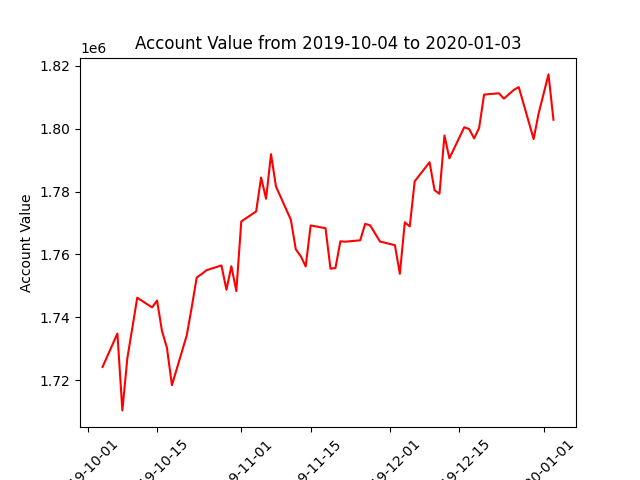

The data file committed next to this chart (first rows):
datadate, account_value
20191004, 1724176
20191007, 1734817
20191008, 1710349
20191009, 1726908
20191010, 1736478
20191011, 1746214
20191014, 1743135
20191015, 1745321
20191016, 1735597
20191017, 1730252
20191018, 1718378
20191021, 1734279
20191022, 1743188
20191023, 1752640
20191024, 1753740
20191025, 1754988
20191028, 1756483
20191029, 1748749
20191030, 1756229
20191031, 1748340
20191101, 1770491
20191104, 1773671
20191105, 1784478
20191106, 1777713
20191107, 1791898
20191108, 1781624
20191111, 1771046
20191112, 1761629
20191113, 1759432
20191114, 1756169
20191115, 1769224
20191118, 1768333
20191119, 1755464
20191120, 1755662
20191121, 1764171
20191122, 1764048
20191125, 1764483
20191126, 1769725
20191127, 1769258
20191129, 1764085
20191202, 1762937
20191203, 1753830
20191204, 1770218
20191205, 1768912
20191206, 1783266
20191209, 1789339
20191210, 1780433
20191211, 1779285
20191212, 1797852
20191213, 1790582
20191216, 1800469
20191217, 1799895
20191218, 1796919
20191219, 1800278
20191220, 1810873
20191223, 1811290
20191224, 1809581
20191226, 1812352
20191227, 1813260
20191230, 1796722
... 3 more rows
